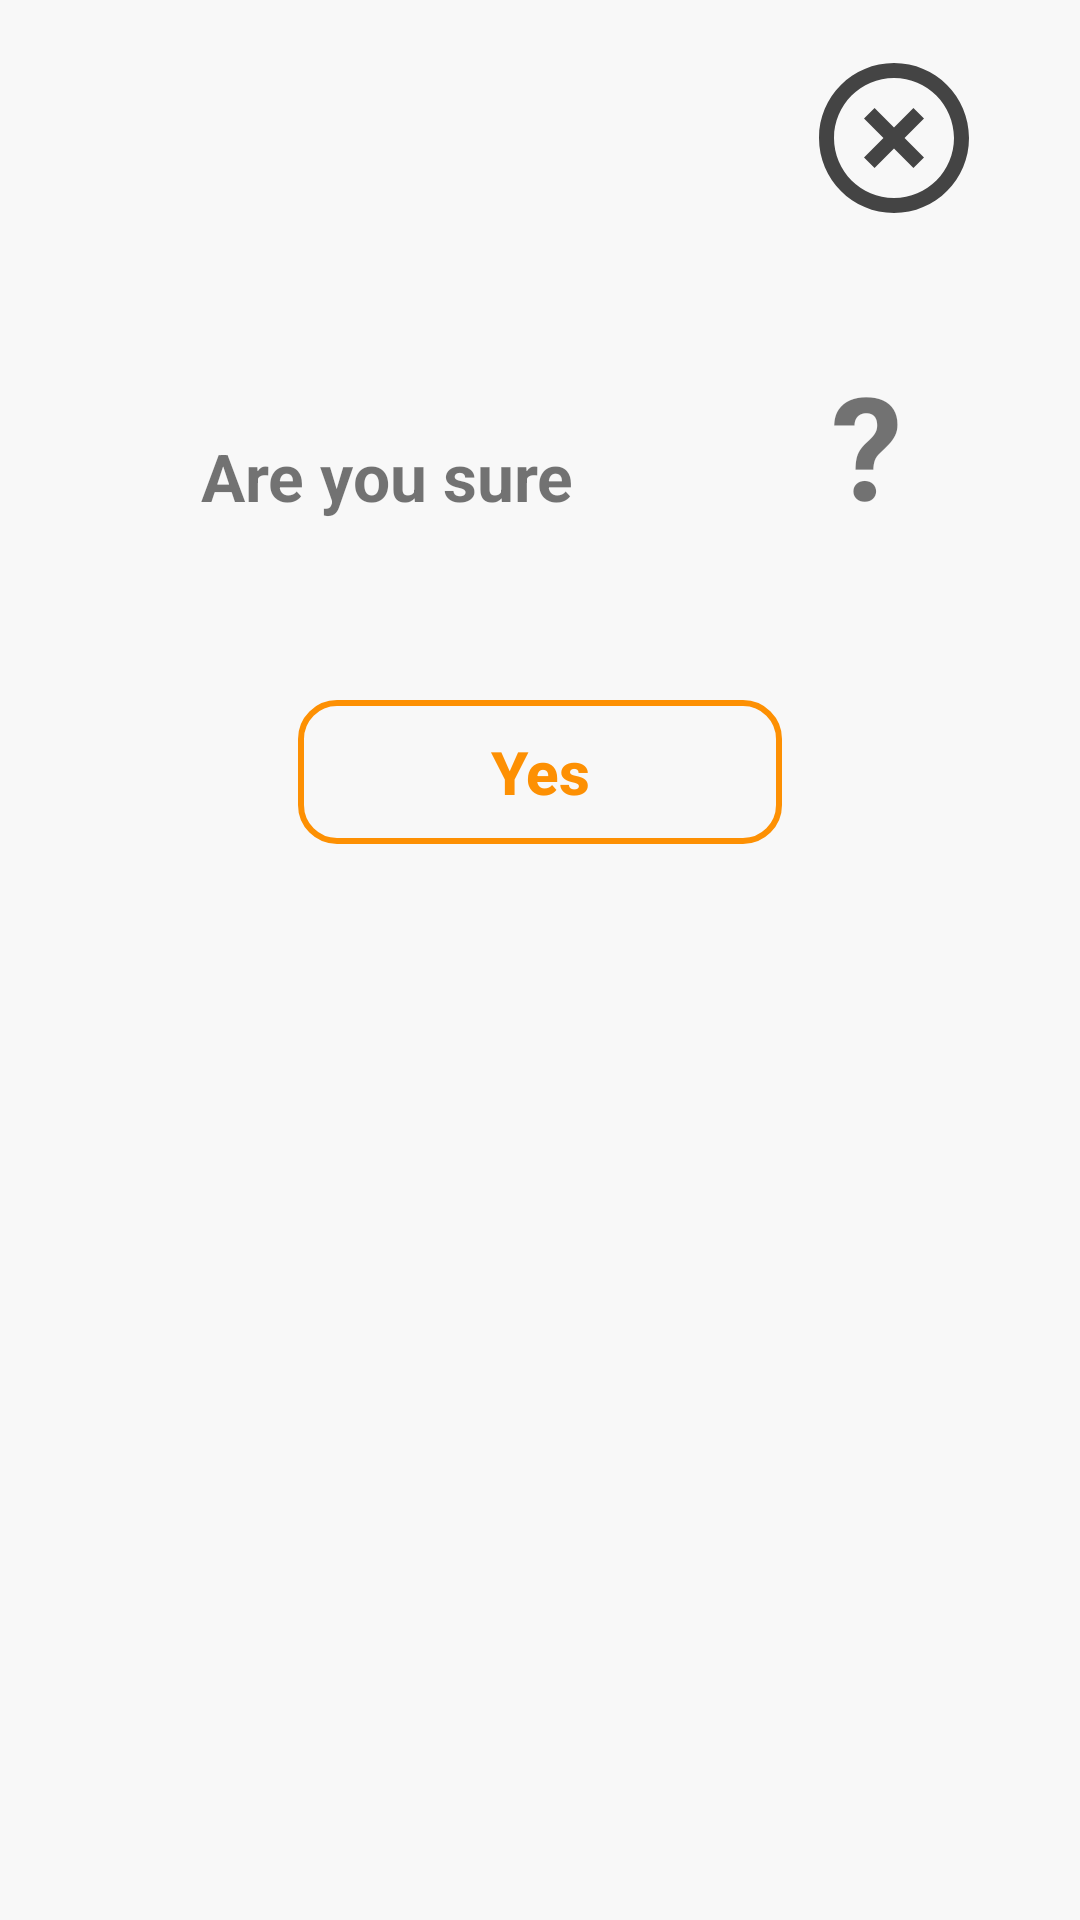

Write the Android layout XML for this screen, with the resource values it uses.
<!-- AndroidManifest.xml: application theme AppTheme -->
<!-- res/layout/are_you_sure_alert_dialog.xml -->
<?xml version="1.0" encoding="utf-8"?>

<androidx.constraintlayout.widget.ConstraintLayout xmlns:android="http://schemas.android.com/apk/res/android"
    xmlns:app="http://schemas.android.com/apk/res-auto"
    xmlns:tools="http://schemas.android.com/tools"
    android:layout_width="match_parent"
    android:layout_height="wrap_content"
    android:background="@color/colorAccent">

    <ImageView

        android:id="@+id/closeBtn"
        android:layout_width="wrap_content"
        android:layout_height="wrap_content"
        android:layout_marginTop="16dp"
        android:layout_marginEnd="32dp"
        android:src="@drawable/ic_outline_highlight_off_60"
        app:layout_constraintEnd_toEndOf="parent"
        app:layout_constraintTop_toTopOf="parent" />

    <TextView
        android:id="@+id/textView2"
        android:layout_width="wrap_content"
        android:layout_height="wrap_content"
        android:layout_marginTop="68dp"
        android:text="@string/are_you_sure"
        android:textSize="22sp"
        android:textStyle="bold"
        app:layout_constraintEnd_toEndOf="parent"
        app:layout_constraintHorizontal_bias="0.285"
        app:layout_constraintStart_toStartOf="parent"
        app:layout_constraintTop_toBottomOf="@+id/closeBtn" />

    <TextView
        android:id="@+id/textView3"
        android:layout_width="wrap_content"
        android:layout_height="wrap_content"
        android:layout_marginTop="40dp"
        android:text="@string/question_mark"
        android:textSize="48sp"
        android:textStyle="bold"
        app:layout_constraintEnd_toEndOf="parent"
        app:layout_constraintHorizontal_bias="0.824"
        app:layout_constraintStart_toStartOf="parent"
        app:layout_constraintTop_toBottomOf="@+id/closeBtn" />

    <Button
        android:id="@+id/yesBtn"
        android:textAllCaps="false"
        android:paddingStart="64dp"
        android:paddingEnd="64dp"
        android:layout_marginTop="60dp"
        android:layout_width="wrap_content"
        android:layout_height="wrap_content"
        android:background="@drawable/white_and_orange_button"
        android:text="@string/yes"
        android:textStyle="bold"
        android:textColor="@color/orange"
        app:layout_constraintEnd_toEndOf="parent"
        app:layout_constraintStart_toStartOf="parent"
        android:textSize="20sp"
        app:layout_constraintTop_toBottomOf="@+id/textView2"
        android:layout_marginBottom="64dp"/>

    <Space
        android:layout_width="wrap_content"
        android:layout_height="wrap_content"
        app:layout_constraintEnd_toEndOf="parent"
        android:layout_marginTop="100dp"
        app:layout_constraintStart_toStartOf="parent"
        app:layout_constraintTop_toBottomOf="@+id/yesBtn" />

</androidx.constraintlayout.widget.ConstraintLayout>
<!-- resources referenced by this layout -->
<resources>
  <color name="colorAccent">#F8F8F8</color>
  <color name="orange">#FD9003</color>
  <!-- drawable ic_outline_highlight_off_60 (drawable) -->
  <vector android:height="60dp" android:tint="#444444"
      android:viewportHeight="24" android:viewportWidth="24"
      android:width="60dp" xmlns:android="http://schemas.android.com/apk/res/android">
      <path android:fillColor="#444444" android:pathData="M14.59,8L12,10.59 9.41,8 8,9.41 10.59,12 8,14.59 9.41,16 12,13.41 14.59,16 16,14.59 13.41,12 16,9.41 14.59,8zM12,2C6.47,2 2,6.47 2,12s4.47,10 10,10 10,-4.47 10,-10S17.53,2 12,2zM12,20c-4.41,0 -8,-3.59 -8,-8s3.59,-8 8,-8 8,3.59 8,8 -3.59,8 -8,8z"/>
  </vector>
  <!-- drawable white_and_orange_button (drawable) -->
  <?xml version="1.0" encoding="utf-8"?>
  
  <selector xmlns:android="http://schemas.android.com/apk/res/android">
      <item>
          <shape>
              <stroke android:width="2dp" android:color="@color/orange" />
              <solid android:color="@android:color/transparent" />
              <corners android:bottomLeftRadius="12dp" android:bottomRightRadius="12dp" android:topLeftRadius="12dp" android:topRightRadius="12dp" />
          </shape>
      </item>
  </selector>
  <string name="are_you_sure">Are you sure</string>
  <string name="question_mark">\?</string>
  <string name="yes">Yes</string>
  <style name="AppTheme" parent="Theme.AppCompat.Light.DarkActionBar">
          
          <item name="colorPrimary">@color/colorPrimary</item>
          <item name="colorPrimaryDark">@color/colorPrimaryDark</item>
          <item name="colorAccent">@color/colorAccent</item>
      </style>
  <color name="colorPrimary">#000000</color>
  <color name="colorPrimaryDark">#000000</color>
</resources>
